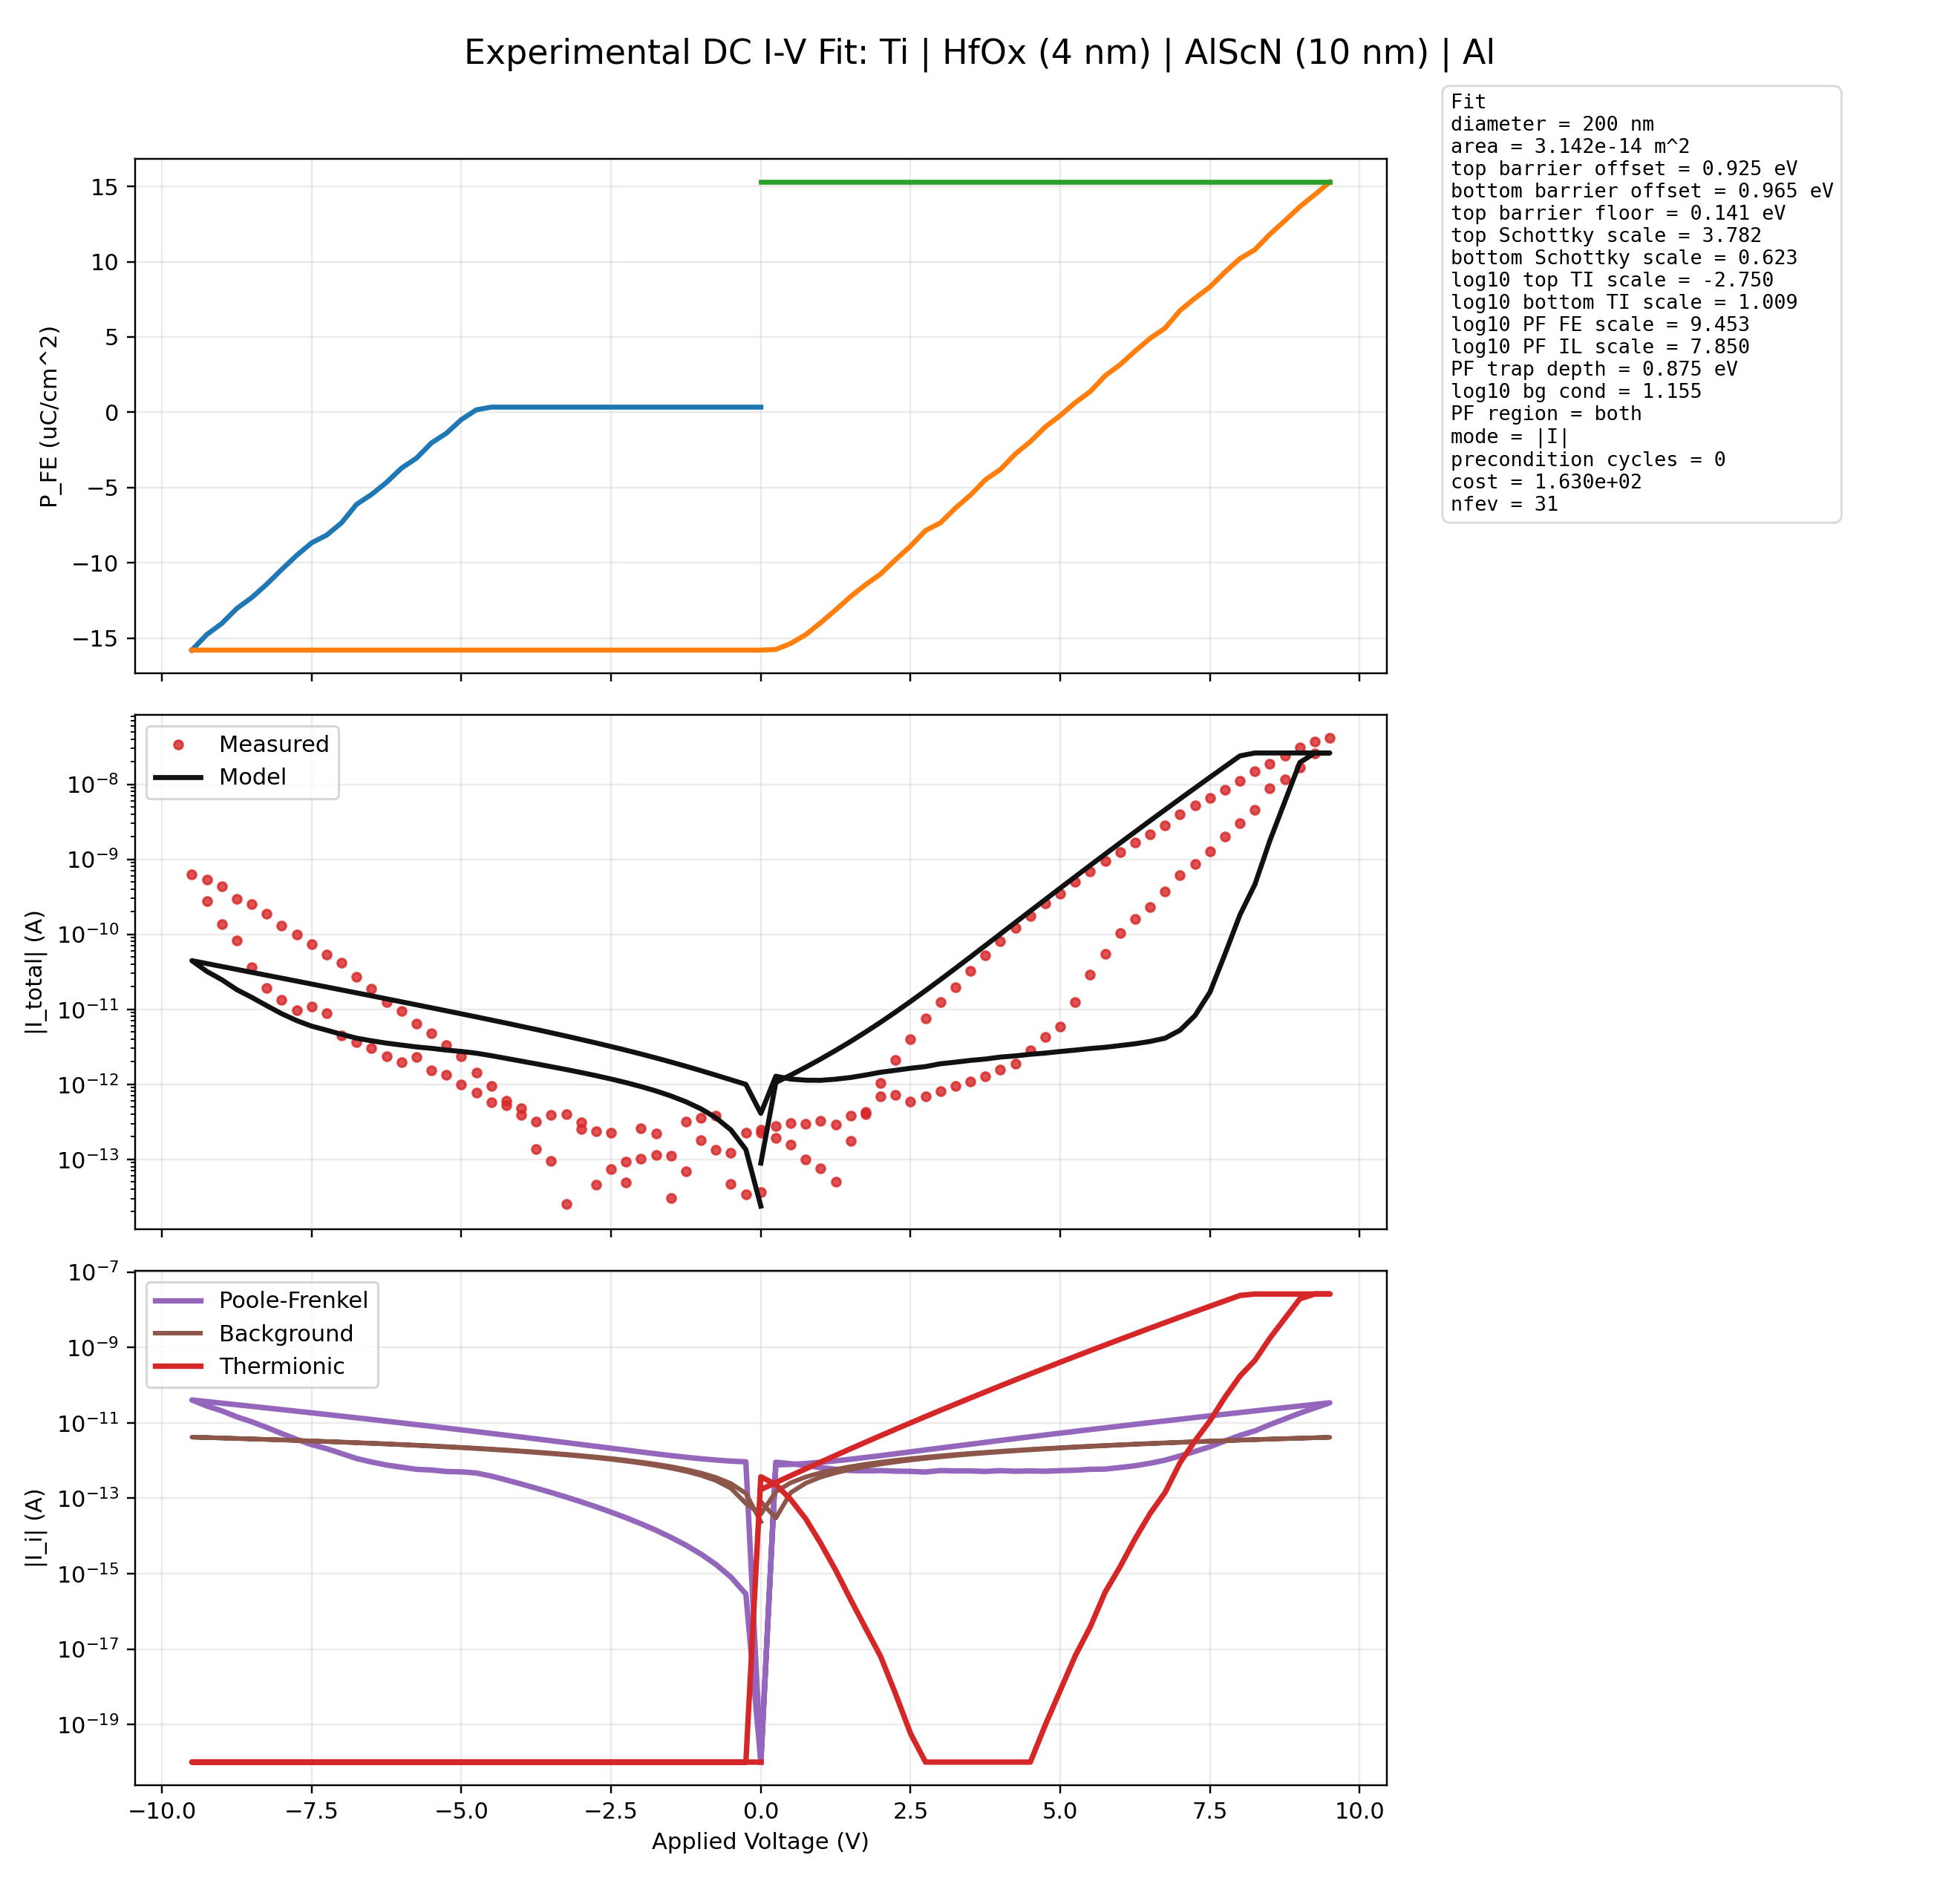

The data file committed next to this chart (first rows):
voltage_v, experimental_current_a, model_total_a, model_pf_a, model_thermionic_a, model_background_a, polarization_uc_cm2
0.0, 3.64095e-14, -2.3742608294531457e-14, 0.0, 2.047646359993344e-27, -2.3742608294533505e-14, 0.3401
-0.25, 3.41051e-14, -1.3487937853969615e-13, -2.8833038044967643e-16, -1.5211802133487403e-40, -1.3459104815924645e-13, 0.3401
-0.5, 1.234048e-13, -2.462491757945427e-13, -8.096877705833059e-16, -2.13006331808089e-40, -2.4543948802395936e-13, 0.3401
-0.75, 1.338367e-13, -3.5803935344197995e-13, -1.7514255533075626e-15, -2.8063371205931725e-40, -3.562879278886723e-13, 0.3401
-1.0, 3.538931e-13, -4.704294103508312e-13, -3.2930425974458667e-15, -3.56506107428396e-40, -4.671363677533853e-13, 0.3401
-1.25, 3.209781e-13, -5.836481824505764e-13, -5.663374832478185e-15, -4.417339324717706e-40, -5.779848076180982e-13, 0.3401
-1.5, 1.11847e-13, -6.979832748454223e-13, -9.150027362611163e-15, -5.373224823264486e-40, -6.888332474828111e-13, 0.3401
-1.75, 1.133132e-13, -8.137920721370763e-13, -1.411038478955233e-14, -6.442618809719416e-40, -7.996816873475241e-13, 0.3401
-2.0, 2.59303e-13, -9.315144056619037e-13, -2.098427844966668e-14, -7.63563857585127e-40, -9.10530127212237e-13, 0.3401
-2.25, 9.20097e-14, -1.0516870523121445e-12, -3.0308485235194424e-14, -8.962800835079847e-40, -1.02137856707695e-12, 0.3401
-2.5, 2.247426e-13, -1.1749602739109707e-12, -4.273326696930779e-14, -1.0435129758447302e-39, -1.132227006941663e-12, 0.3401
-2.75, 2.355091e-13, -1.3021166315298928e-12, -5.904118472351669e-14, -1.206423072248765e-39, -1.243075446806376e-12, 0.3401
-3.0, 2.527495e-13, -1.4340923337367724e-12, -8.01684470656837e-14, -1.3862347325581491e-39, -1.3539238866710889e-12, 0.3401
-3.25, 3.983859e-13, -1.5720014035342063e-12, -1.0722907699840469e-13, -1.584240994536607e-39, -1.4647723265358017e-12, 0.3401
-3.5, 3.885232e-13, -1.7171629763741203e-12, -1.4154220997360544e-13, -1.8018080047560804e-39, -1.5756207664005148e-12, 0.3401
-3.75, 3.191865e-13, -1.8711320714514573e-12, -1.8466286518623037e-13, -2.0403792531506127e-39, -1.6864692062652272e-12, 0.3401
-4.0, 4.737446e-13, -2.035734210722923e-12, -2.384165645929825e-13, -2.3014797424779927e-39, -1.7973176461299403e-12, 0.3401
-4.25, 5.273173e-13, -2.2131042949732553e-12, -3.0493820897860165e-13, -2.586720172070695e-39, -1.9081660859946534e-12, 0.3401
-4.5, 5.80208e-13, -2.405730183966059e-12, -3.867156581066923e-13, -2.8978011863765807e-39, -2.0190145258593664e-12, 0.3401
-4.75, 7.698526e-13, -2.5952918799544813e-12, -4.661049259952862e-13, -3.1663923093645944e-39, -2.129186953959195e-12, 0.1635
-5.0, 9.875052e-13, -2.7381440810289033e-12, -5.005928078264708e-13, -3.2591676969399056e-39, -2.2375512732024325e-12, -0.4855
-5.25, 1.3257e-12, -2.8557663680442637e-12, -5.108522679077335e-13, -3.247664305141436e-39, -2.3449141001365303e-12, -1.396
-5.5, 1.5421e-12, -3.0129338003830096e-12, -5.596308315388378e-13, -3.344885876118635e-39, -2.4533029688441717e-12, -2.039
-5.75, 2.2889e-12, -3.145461465126223e-12, -5.851828835548868e-13, -3.291919166320434e-39, -2.560278581571336e-12, -3.05
-6.0, 1.9781e-12, -3.3331450691270792e-12, -6.645613893746009e-13, -3.381081340943853e-39, -2.6685836797524786e-12, -3.715
-6.25, 2.3602e-12, -3.534685411125759e-12, -7.588708336790919e-13, -3.35503942409355e-39, -2.7758145774466672e-12, -4.66
-6.5, 3.0564e-12, -3.7966569388549836e-12, -9.130626892302293e-13, -3.388210610815909e-39, -2.8835942496247547e-12, -5.462
-6.75, 3.6799e-12, -4.119623653400828e-12, -1.1276815795045758e-12, -3.484091350744551e-39, -2.9919420738962517e-12, -6.115
-7.0, 4.4193e-12, -4.628436099532715e-12, -1.5303391131893349e-12, -3.340582569487296e-39, -3.0980969863433795e-12, -7.341
-7.25, 8.9524e-12, -5.266255708437914e-12, -2.06046540622525e-12, -3.364328366658341e-39, -3.2057903022126637e-12, -8.165
-7.5, 1.09581e-11, -5.953377979912864e-12, -2.6386922068824404e-12, -3.520392955111735e-39, -3.314685773030424e-12, -8.676
-7.75, 9.6035e-12, -7.061920779520438e-12, -3.639580040068762e-12, -3.540814951990608e-39, -3.422340739451676e-12, -9.51
-8.0, 1.34826e-11, -8.724001276572073e-12, -5.194404275232059e-12, -3.51665766867273e-39, -3.5295970013400137e-12, -10.45
-8.25, 1.91266e-11, -1.1165926542669161e-11, -7.529224329082914e-12, -3.475905977846821e-39, -3.6367022135862474e-12, -11.43
-8.5, 3.62616e-11, -1.4399797769477428e-11, -1.0655640124321154e-11, -3.4740359955047986e-39, -3.744157645156274e-12, -12.31
-8.75, 8.20693e-11, -1.82531288250952e-11, -1.4400899697496274e-11, -3.540697834860459e-39, -3.852229127598928e-12, -13.04
-9.0, 1.373866e-10, -2.4765303912652932e-11, -2.0806032550060545e-11, -3.492741211054156e-39, -3.959271362592387e-12, -14.03
-9.25, 2.775039e-10, -3.197090316467607e-11, -2.7903589370014224e-11, -3.5564105306580453e-39, -4.067313794661844e-12, -14.77
-9.5, 6.294106e-10, -4.446852142180809e-11, -4.0294335272393754e-11, -3.489422918500891e-39, -4.174186149414337e-12, -15.8
-9.25, 5.328221e-10, -4.0670275809851964e-11, -3.6606938100302344e-11, -3.130372665646752e-39, -4.063337709549625e-12, -15.8
-9.0, 4.357024e-10, -3.719226476906445e-11, -3.323977549937953e-11, -2.8002644474200037e-39, -3.952489269684913e-12, -15.8
-8.75, 2.985269e-10, -3.400784435792501e-11, -3.016620352810481e-11, -2.49723511045395e-39, -3.8416408298202e-12, -15.8
-8.5, 2.499255e-10, -3.109251632055209e-11, -2.7361723930596603e-11, -2.219518888507776e-39, -3.7307923899554875e-12, -15.8
-8.25, 1.892083e-10, -2.8423759751558484e-11, -2.4803815801467712e-11, -1.965442972276508e-39, -3.6199439500907725e-12, -15.8
-8.0, 1.306524e-10, -2.5980875611597048e-11, -2.2471780101370988e-11, -1.733423195160599e-39, -3.50909551022606e-12, -15.8
-7.75, 9.89885e-11, -2.374484314703109e-11, -2.034659607666974e-11, -1.5219598086284584e-39, -3.398247070361347e-12, -15.8
-7.5, 7.36117e-11, -2.169818733364986e-11, -1.8410788703153226e-11, -1.3296333091852067e-39, -3.2873986304966345e-12, -15.8
-7.25, 5.35863e-11, -1.9824856526434235e-11, -1.664830633580231e-11, -1.1551002593032317e-39, -3.1765501906319222e-12, -15.8
-7.0, 4.15831e-11, -1.811010955533581e-11, -1.5044407804568598e-11, -9.970890102981853e-40, -3.0657017507672084e-12, -15.8
-6.75, 2.67706e-11, -1.6540411561125484e-11, -1.3585558250222985e-11, -8.54395172650281e-40, -2.954853310902497e-12, -15.8
-6.5, 1.89724e-11, -1.5103337915848722e-11, -1.225933304481094e-11, -7.258765602395195e-40, -2.8440048710377826e-12, -15.8
-6.25, 1.26038e-11, -1.3787485619560685e-11, -1.1054329188387615e-11, -6.104470951108963e-40, -2.73315643117307e-12, -15.8
-6.0, 9.4227e-12, -1.2582391609087895e-11, -9.960083617779538e-12, -5.070686417816847e-40, -2.6223079913083565e-12, -15.8
-5.75, 6.4708e-12, -1.1478457456007719e-11, -8.966997904564077e-12, -4.147385232591212e-40, -2.511459551443643e-12, -15.8
-5.5, 4.7689e-12, -1.0466879970699746e-11, -8.066268859120816e-12, -3.3246727675445305e-40, -2.400611111578932e-12, -15.8
-5.25, 3.3149e-12, -9.539587269761359e-12, -7.24982459804714e-12, -2.5923147818379025e-40, -2.2897626717142185e-12, -15.8
-5.0, 2.3554e-12, -8.689179915610613e-12, -6.510265683761107e-12, -1.9384971157400204e-40, -2.1789142318495063e-12, -15.8
-4.75, 1.4452e-12, -7.908876859828595e-12, -5.840811067843803e-12, -1.3453161677716588e-40, -2.068065791984792e-12, -15.8
-4.5, 9.432925e-13, -7.192466821894227e-12, -5.235249469774148e-12, -7.533091466864235e-41, -1.9572173521200798e-12, -15.8
-4.25, 5.996871e-13, -6.5343345285604805e-12, -4.687965616305114e-12, -1.0200229835703447e-40, -1.8463689122553655e-12, -15.8
... 93 more rows
